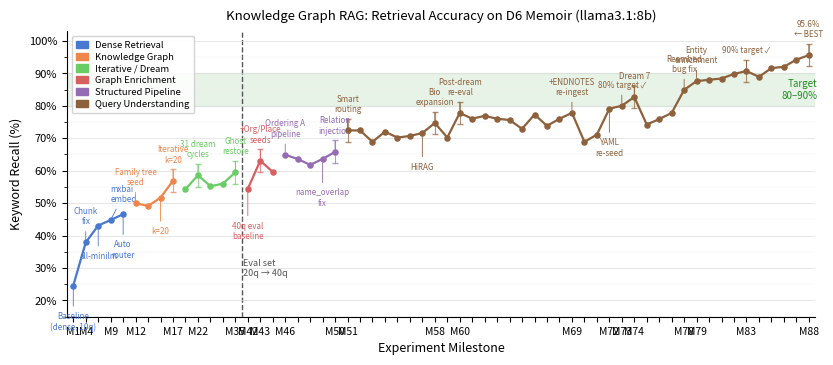

Recreate this plot in Python. (Note: this script raises an exception after producing the figure.)
"""
D6 RAG Accuracy Progress Chart — research paper figure.

Usage:
    python3 projects/kwaai-knowledge/plans/d6_progress_chart.py

Outputs:
    projects/kwaai-knowledge/plans/d6_progress_chart.png  (300 dpi)
    projects/kwaai-knowledge/plans/d6_progress_chart.pdf
"""

import matplotlib
matplotlib.use("Agg")
import matplotlib.pyplot as plt
import matplotlib.patches as mpatches
import matplotlib.ticker as mticker
import numpy as np

# ---------------------------------------------------------------------------
# Data: (milestone_label, x_position, recall_pct, phase_index)
# All percentages normalised to keyword recall % (0-100).
# x positions are sequential integers; labels are short annotation strings.
# ---------------------------------------------------------------------------

# Phase colours (colourblind-friendly palette)
PHASES = [
    ("Dense Retrieval",        "#4878D0"),  # 0 — blue
    ("Knowledge Graph",        "#EE854A"),  # 1 — orange
    ("Iterative / Dream",      "#6ACC65"),  # 2 — green
    ("Graph Enrichment",       "#D65F5F"),  # 3 — red
    ("Structured Pipeline",    "#956CB4"),  # 4 — purple
    ("Query Understanding",    "#8C613C"),  # 5 — brown
]

# (label, recall%, phase_idx, annotate)
# annotate: short string shown as a callout; None = dot only
MILESTONES = [
    # Phase 0 — Dense Retrieval (20q eval, normalised to kw%)
    ("M1",  24.6, 0, "Baseline\n(dense, 10q)"),
    ("M4",  37.9, 0, "Chunk\nfix"),
    ("M5",  43.1, 0, "all-minilm"),
    ("M9",  44.8, 0, "mxbai\nembed"),
    ("M11", 46.6, 0, "Auto\nrouter"),
    # Phase 1 — Knowledge Graph
    ("M12", 50.0, 1, "Family tree\nseed"),
    ("M14", 49.1, 1, None),
    ("M16", 51.7, 1, "k=20"),
    ("M17", 56.9, 1, "Iterative\nk=20"),
    # Phase 2 — Iterative / Dream
    ("M21", 54.3, 2, None),
    ("M22", 58.6, 2, "31 dream\ncycles"),
    ("M25", 55.2, 2, None),
    ("M27", 56.0, 2, None),
    ("M35", 59.5, 2, "Ghost\nrestore"),
    # Phase 3 — Graph Enrichment (40q eval starts here)
    ("M42", 54.4, 3, "40q eval\nbaseline"),
    ("M43", 63.1, 3, "+Org/Place\nseeds"),
    ("M45", 59.6, 3, None),
    # Phase 4 — Structured Pipeline
    ("M46", 64.9, 4, "Ordering A\npipeline"),
    ("M47", 63.6, 4, None),
    ("M48", 61.8, 4, None),
    ("M49", 63.6, 4, "name_overlap\nfix"),
    ("M50", 65.8, 4, "Relation\ninjection"),
    # Phase 5 — Query Understanding
    ("M51", 72.4, 5, "Smart\nrouting"),
    ("M52", 72.4, 5, None),
    ("M53", 68.9, 5, None),
    ("M54", 72.0, 5, None),
    ("M55", 70.2, 5, None),
    ("M56", 70.7, 5, None),
    ("M57", 71.6, 5, "HiRAG"),
    ("M58", 74.7, 5, "Bio\nexpansion"),
    ("M59", 70.2, 5, None),
    ("M60", 77.8, 5, "Post-dream\nre-eval"),
    ("M61", 76.0, 5, "Fresh\nrebuild"),
    ("M62", 76.9, 5, None),
    ("M63", 76.0, 5, None),
    ("M64", 75.6, 5, None),
    ("M65", 72.9, 5, None),
    ("M66", 77.3, 5, "HiRAG\ninjection"),
    ("M67", 73.8, 5, None),
    ("M68", 76.0, 5, None),
    ("M69", 77.8, 5, "+ENDNOTES\nre-ingest"),
    ("M70", 68.9, 5, None),
    ("M71", 71.1, 5, None),
    ("M72", 79.1, 5, "YAML\nre-seed"),
    ("M73", 80.0, 5, "80% target ✓"),
    ("M74", 82.7, 5, "Dream 7"),
    ("M75", 74.2, 5, None),
    ("M76", 75.9, 5, None),
    ("M77", 77.8, 5, None),
    ("M78", 84.9, 5, "Reembed\nbug fix"),
    ("M79", 87.6, 5, "Entity\nenrichment"),
    ("M80", 88.0, 5, None),
    ("M81", 88.4, 5, "Routing\nfix"),
    ("M82", 89.8, 5, None),
    ("M83", 90.7, 5, "90% target ✓"),
    ("M84", 88.9, 5, None),
    ("M85", 91.6, 5, "91.6%"),
    ("M86", 92.0, 5, "92% target ✓"),
    ("M87", 94.2, 5, "94.2%"),
    ("M88", 95.6, 5, "95.6%\n← BEST"),
]

# Eval set change: from 20q/116kw to 40q/225kw between M35 and M42
EVAL_CHANGE_X = 14.5  # midpoint between M35 (x=13) and M42 (x=14)

# Noise floor: ±3.5pp (confirmed ±4pp spread, ~±3.5pp std)
NOISE = 3.5

# Representative points that get error bars (to avoid clutter)
ERROR_BAR_LABELS = {"M17", "M22", "M35", "M43", "M50", "M51", "M58", "M60", "M74", "M83", "M88"}

# ---------------------------------------------------------------------------
# Build arrays
# ---------------------------------------------------------------------------
xs = np.arange(len(MILESTONES), dtype=float)
ys = np.array([m[1] for m in MILESTONES])
phases = [m[2] for m in MILESTONES]

# Remap EVAL_CHANGE_X: index-based position
# M35 is index 13, M42 is index 14 → change at x = 13.5
EVAL_CHANGE_IDX = 13.5

# ---------------------------------------------------------------------------
# Figure
# ---------------------------------------------------------------------------
fig, ax = plt.subplots(figsize=(8.5, 4.2))
fig.subplots_adjust(left=0.09, right=0.97, top=0.90, bottom=0.22)

# Target band (80–90%)
ax.axhspan(80, 90, alpha=0.10, color="#228B22", zorder=0)
ax.text(len(MILESTONES) - 0.3, 85, "Target\n80–90%", va="center", ha="right",
        fontsize=7, color="#228B22", style="italic")

# Eval set change marker
ax.axvline(EVAL_CHANGE_IDX, color="#555555", linewidth=1.0, linestyle="--", zorder=1)
ax.text(EVAL_CHANGE_IDX + 0.15, 27, "Eval set\n20q → 40q",
        fontsize=6.5, color="#555555", va="bottom")

# Draw phase-coloured line segments
phase_start = 0
for i in range(1, len(MILESTONES)):
    if phases[i] != phases[phase_start] or i == len(MILESTONES) - 1:
        end = i if phases[i] != phases[phase_start] else i + 1
        seg_x = xs[phase_start:end]
        seg_y = ys[phase_start:end]
        colour = PHASES[phases[phase_start]][1]
        ax.plot(seg_x, seg_y, color=colour, linewidth=1.6, zorder=2,
                solid_capstyle="round", solid_joinstyle="round")
        phase_start = i

# Dots
for i, (label, recall, phase_idx, ann) in enumerate(MILESTONES):
    colour = PHASES[phase_idx][1]
    ax.scatter(xs[i], recall, color=colour, s=22, zorder=4, linewidths=0)

# Error bars on representative points
for i, (label, recall, phase_idx, ann) in enumerate(MILESTONES):
    if label in ERROR_BAR_LABELS:
        colour = PHASES[phase_idx][1]
        ax.errorbar(xs[i], recall, yerr=NOISE, fmt="none",
                    ecolor=colour, elinewidth=0.8, capsize=2.5, zorder=3, alpha=0.7)

# Annotations (callouts above/below key milestones)
# (milestone_index, y_offset, ha)
ANNO_POS = {
    "M1":  (-8,  "center"),
    "M4":  (+5,  "center"),
    "M5":  (-8,  "center"),
    "M9":  (+5,  "left"),
    "M11": (-8,  "center"),
    "M12": (+5,  "center"),
    "M16": (-9,  "center"),
    "M17": (+5,  "center"),
    "M22": (+5,  "center"),
    "M35": (+5,  "center"),
    "M42": (-10, "center"),
    "M43": (+5,  "center"),
    "M46": (+5,  "center"),
    "M49": (-9,  "center"),
    "M50": (+5,  "center"),
    "M51": (+5,  "center"),
    "M57": (-9,  "center"),
    "M58": (+5,  "center"),
    "M60": (+5,  "center"),
    "M69": (+5,  "center"),
    "M72": (-9,  "center"),
    "M73": (+5,  "center"),
    "M74": (+5,  "center"),
    "M78": (+5,  "center"),
    "M79": (+5,  "center"),
    "M83": (+5,  "center"),
    "M88": (+5,  "center"),
}

for i, (label, recall, phase_idx, ann) in enumerate(MILESTONES):
    if ann and label in ANNO_POS:
        y_off, ha = ANNO_POS[label]
        colour = PHASES[phase_idx][1]
        ax.annotate(
            ann,
            xy=(xs[i], recall),
            xytext=(xs[i], recall + y_off),
            ha=ha, va="top" if y_off < 0 else "bottom",
            fontsize=5.8,
            color=colour,
            arrowprops=dict(arrowstyle="-", color=colour, lw=0.6),
        )

# Axes
ax.set_xlim(-0.5, len(MILESTONES) - 0.5)
ax.set_ylim(15, 103)
ax.set_ylabel("Keyword Recall (%)", fontsize=9)
ax.set_xlabel("Experiment Milestone", fontsize=9)

# X-tick labels: major milestones only
tick_labels = [m[0] if m[0] in {
    "M1", "M4", "M9", "M12", "M17", "M22", "M35",
    "M42", "M43", "M46", "M50", "M51", "M58", "M60",
    "M69", "M72", "M73", "M74", "M78", "M79", "M83", "M88"
} else "" for m in MILESTONES]
ax.set_xticks(xs)
ax.set_xticklabels(tick_labels, fontsize=7.5, rotation=0)

ax.yaxis.set_major_formatter(mticker.FormatStrFormatter("%d%%"))
ax.yaxis.set_major_locator(mticker.MultipleLocator(10))
ax.yaxis.set_minor_locator(mticker.MultipleLocator(5))
ax.tick_params(axis="y", labelsize=8)

# Spine cleanup
ax.spines["top"].set_visible(False)
ax.spines["right"].set_visible(False)
ax.grid(axis="y", color="#DDDDDD", linewidth=0.5, zorder=0)
ax.grid(axis="y", which="minor", color="#EEEEEE", linewidth=0.3, zorder=0)

# Legend
legend_patches = [
    mpatches.Patch(color=PHASES[i][1], label=PHASES[i][0])
    for i in range(len(PHASES))
]
ax.legend(
    handles=legend_patches,
    loc="upper left",
    fontsize=6.8,
    framealpha=0.85,
    edgecolor="#CCCCCC",
    handlelength=1.2,
    handleheight=0.8,
    borderpad=0.5,
    labelspacing=0.3,
)

# Title
ax.set_title(
    "Knowledge Graph RAG: Retrieval Accuracy on D6 Memoir (llama3.1:8b)",
    fontsize=9.5, pad=8
)

# ---------------------------------------------------------------------------
# Save
# ---------------------------------------------------------------------------
out_base = "projects/kwaai-knowledge/plans/d6_progress_chart"
fig.savefig(out_base + ".png", dpi=300, bbox_inches="tight")
fig.savefig(out_base + ".pdf", bbox_inches="tight")
print(f"Saved {out_base}.png and {out_base}.pdf")
